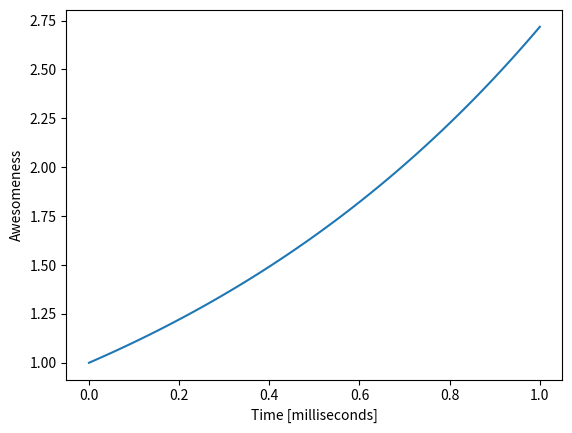

Here is the Python script that generated this plot:
import matplotlib.pyplot as plt
import numpy as np

x = np.arange(0, 1.01, 0.01, dtype=float)

def exp(x):
    z = np.e**x
    return(z)

y = exp(x)

plt.plot(x, y)
plt.xlabel('Time [milliseconds]')
plt.ylabel('Awesomeness')
plt.savefig('sesh7.pdf')